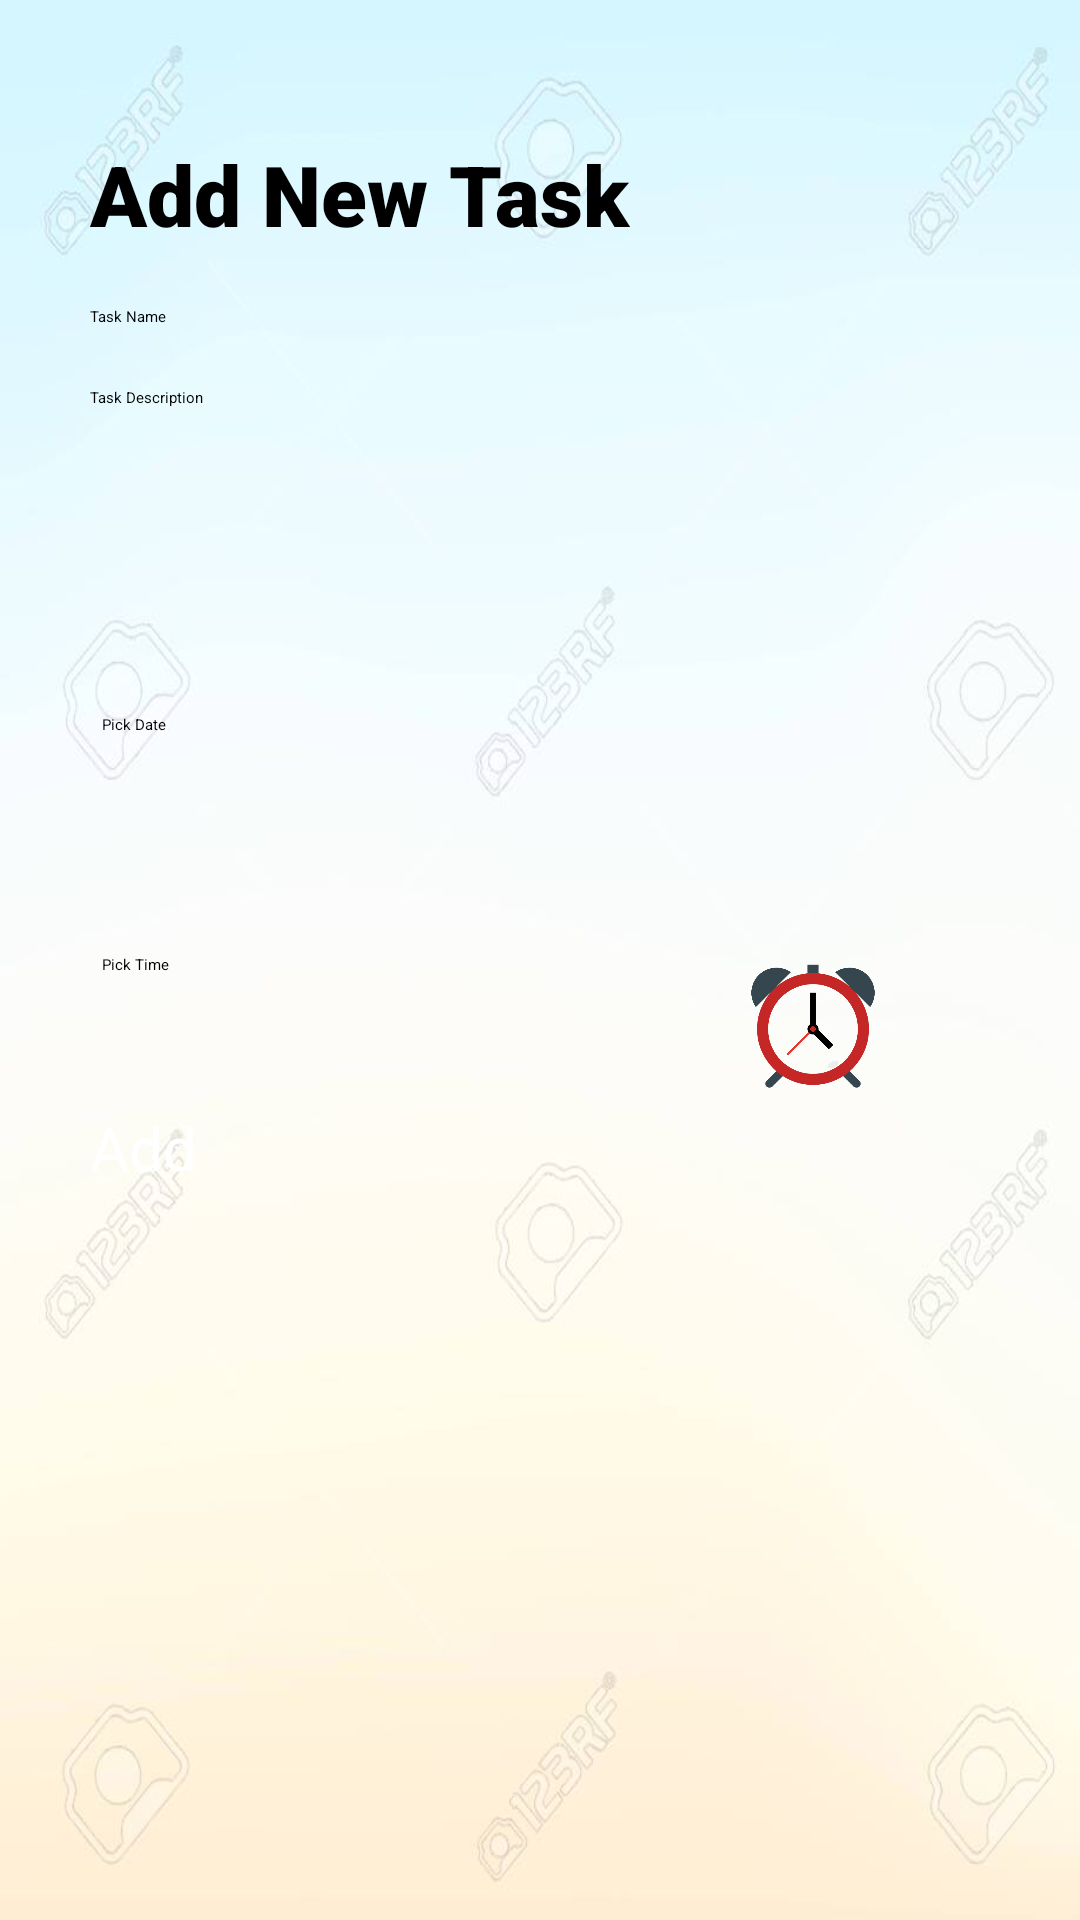

This screen was rendered from an Android layout file. Write that file and the resources it references.
<!-- AndroidManifest.xml: application theme Theme.UASMobileBentask -->
<!-- res/layout/activity_add_task.xml -->
<?xml version="1.0" encoding="utf-8"?>
<androidx.constraintlayout.widget.ConstraintLayout xmlns:android="http://schemas.android.com/apk/res/android"
    xmlns:app="http://schemas.android.com/apk/res-auto"
    xmlns:tools="http://schemas.android.com/tools"
    android:layout_width="match_parent"
    android:layout_height="match_parent"
    android:background="@drawable/bg_clr"
    android:padding="30dp"
    tools:context=".ActivityAddTask">

    <TextView
        android:layout_width="match_parent"
        android:layout_height="wrap_content"
        android:layout_marginTop="16dp"
        android:fontFamily="sans-serif-black"
        android:hint="Add New Task"
        android:textColorHint="#000000"
        android:textSize="28dp"
        app:layout_constraintEnd_toEndOf="parent"
        app:layout_constraintStart_toStartOf="parent"
        app:layout_constraintTop_toTopOf="parent" />

    <EditText
        android:id="@+id/task_input"
        android:layout_width="match_parent"
        android:layout_height="wrap_content"
        android:layout_marginTop="72dp"
        android:ems="10"
        android:hint="Task Name"
        android:inputType="textPersonName"
        android:textColor="#000000"
        android:textColorHint="#000000"
        app:layout_constraintEnd_toEndOf="parent"
        app:layout_constraintHorizontal_bias="0.566"
        app:layout_constraintStart_toStartOf="parent"
        app:layout_constraintTop_toTopOf="parent" />

    <EditText
        android:id="@+id/desc_input"
        android:layout_width="match_parent"
        android:layout_height="wrap_content"
        android:layout_marginTop="20dp"
        android:ems="10"
        android:hint="Task Description"
        android:inputType="textPersonName"
        android:textColor="#000000"
        android:textColorHint="#000000"
        app:layout_constraintEnd_toEndOf="parent"
        app:layout_constraintStart_toStartOf="parent"
        app:layout_constraintTop_toBottomOf="@+id/task_input" />


    <EditText
        android:id="@+id/date_input"
        android:layout_width="200dp"
        android:layout_height="wrap_content"
        android:layout_marginStart="4dp"
        android:layout_marginTop="208dp"
        android:hint="Pick Date"
        android:textColor="#000000"
        android:textColorHint="#000000"
        app:layout_constraintStart_toStartOf="parent"
        app:layout_constraintTop_toTopOf="parent" />

    <ImageView
        android:id="@+id/datepicker"
        android:layout_width="50dp"
        android:layout_height="50dp"
        android:layout_marginStart="216dp"
        android:layout_marginTop="200dp"
        android:src="@drawable/calendericon"
        app:layout_constraintRight_toRightOf="@id/date_input"
        app:layout_constraintStart_toStartOf="parent"
        app:layout_constraintTop_toTopOf="parent" />

    <EditText
        android:id="@+id/time_input"
        android:layout_width="200dp"
        android:layout_height="wrap_content"
        android:layout_marginStart="4dp"
        android:layout_marginTop="288dp"
        android:hint="Pick Time"
        android:textColor="#000000"
        android:textColorHint="#000000"
        app:layout_constraintStart_toStartOf="parent"
        app:layout_constraintTop_toTopOf="parent" />

    <ImageView
        android:id="@+id/timepicker"
        android:layout_width="50dp"
        android:layout_height="50dp"
        android:layout_marginStart="216dp"
        android:layout_marginTop="288dp"
        android:src="@drawable/alarmicon"
        app:layout_constraintRight_toRightOf="@id/time_input"
        app:layout_constraintStart_toStartOf="parent"
        app:layout_constraintTop_toTopOf="parent" />

    <Button
        android:id="@+id/add_task_button"
        android:layout_width="match_parent"
        android:layout_height="70dp"
        android:layout_marginTop="44dp"
        android:backgroundTint="#2B4B82"
        android:text="Add"
        android:textAllCaps="false"
        android:textColor="#FFFFFF"
        android:textSize="20sp"
        app:layout_constraintEnd_toEndOf="parent"
        app:layout_constraintStart_toStartOf="parent"
        app:layout_constraintTop_toBottomOf="@+id/time_input" />
</androidx.constraintlayout.widget.ConstraintLayout>
<!-- resources referenced by this layout -->
<resources>
  <!-- drawable alarmicon: png bitmap (drawable, 73756 bytes) -->
  <!-- drawable bg_clr: jpg bitmap (drawable, 37493 bytes) -->
  <style name="Theme.UASMobileBentask" parent="Theme.MaterialComponents.DayNight.DarkActionBar">
          
          <item name="colorPrimary">@color/purple_200</item>
          <item name="colorPrimaryVariant">@color/purple_700</item>
          <item name="colorOnPrimary">@color/black</item>
          
          <item name="colorSecondary">@color/teal_200</item>
          <item name="colorSecondaryVariant">@color/teal_200</item>
          <item name="colorOnSecondary">@color/black</item>
          
          <item name="android:statusBarColor" tools:targetApi="l">?attr/colorPrimaryVariant</item>
          
      </style>
  <color name="purple_200">#FFBB86FC</color>
  <color name="purple_700">#FF3700B3</color>
  <color name="black">#FF000000</color>
  <color name="teal_200">#FF03DAC5</color>
</resources>
